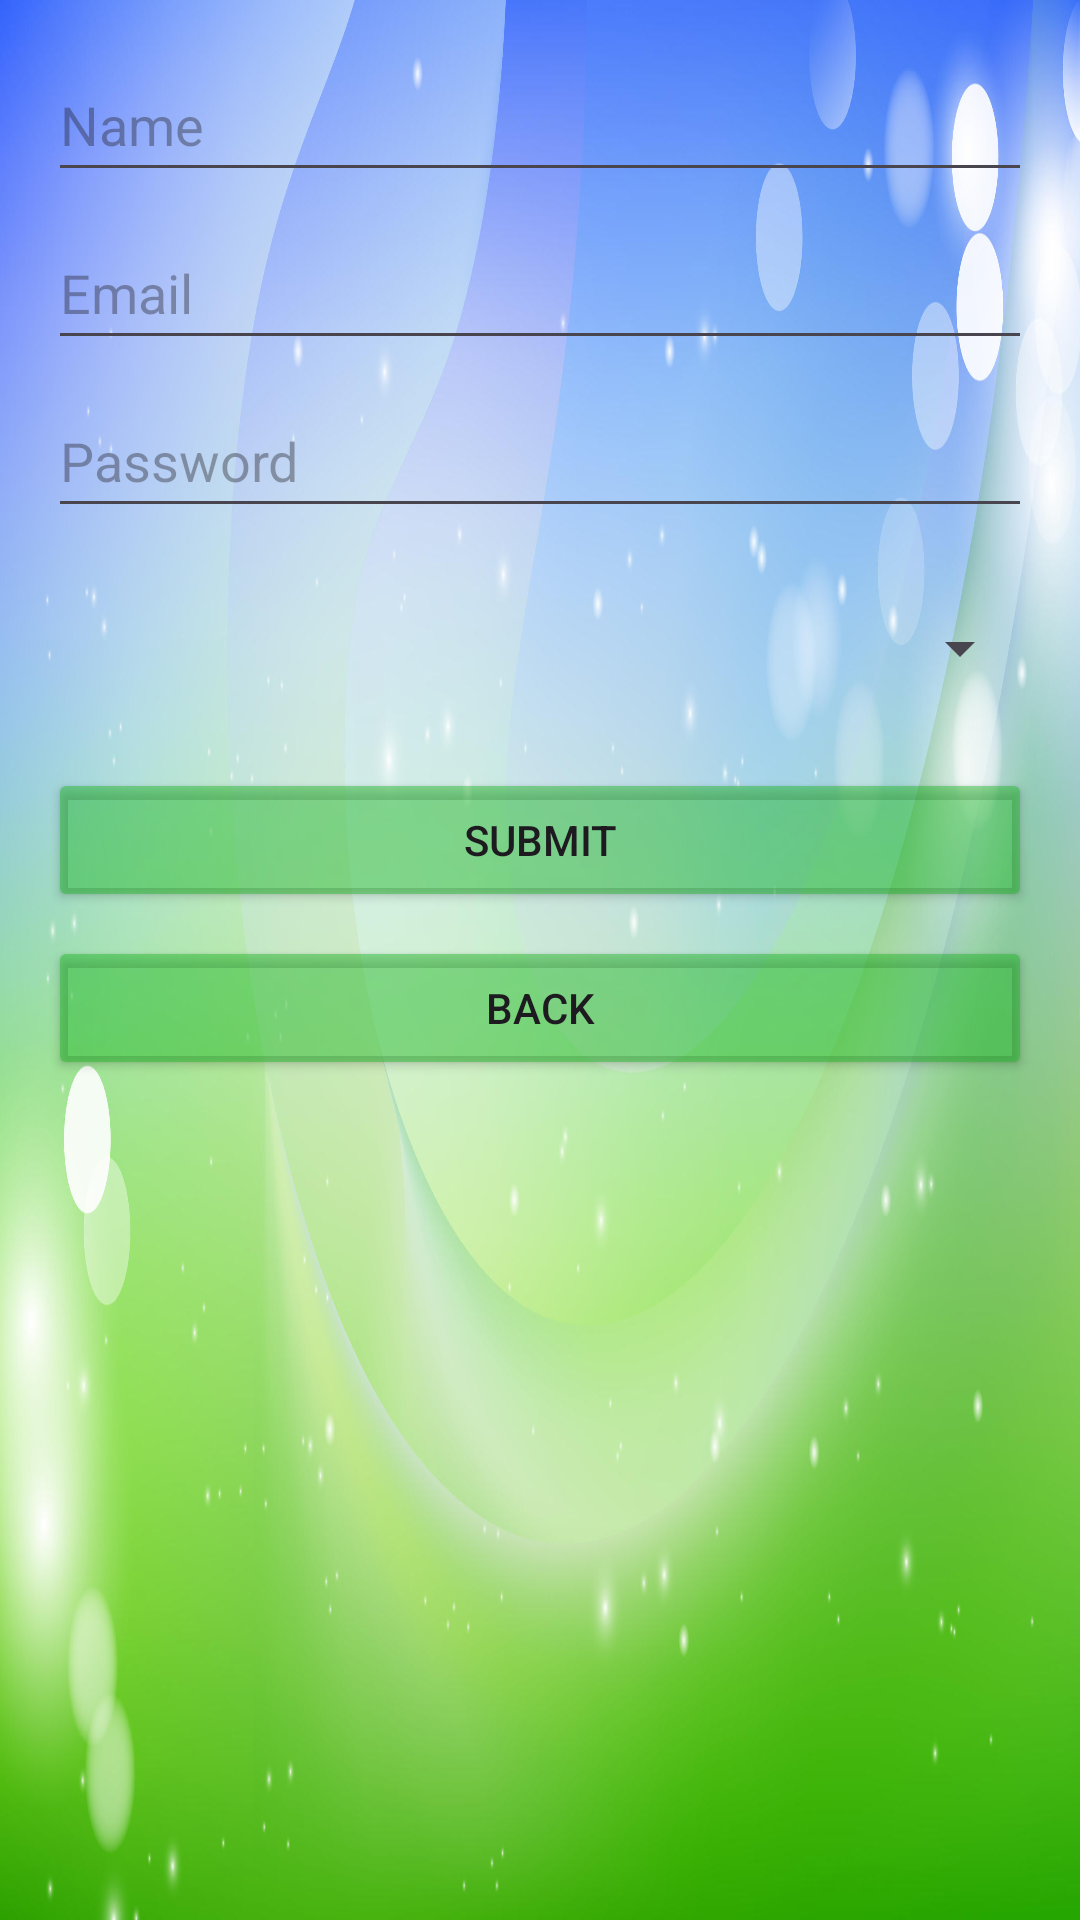

Write the Android layout XML for this screen, with the resource values it uses.
<!-- AndroidManifest.xml: application theme Theme.Capestone -->
<!-- res/layout/activity_register.xml -->
<LinearLayout xmlns:android="http://schemas.android.com/apk/res/android"
    android:layout_width="match_parent"
    android:layout_height="match_parent"
    android:background="@drawable/backgroundfarmer"
    android:orientation="vertical"
    android:padding="16dp">


    <EditText
        android:id="@+id/etName"
        android:layout_width="match_parent"
        android:layout_height="48dp"
        android:layout_marginBottom="8dp"
        android:hint="Name"
        android:textColor="#100E0E" />


    <EditText
        android:id="@+id/etEmail"
        android:layout_width="match_parent"
        android:layout_height="48dp"
        android:layout_marginBottom="8dp"
        android:hint="Email"
        android:inputType="textEmailAddress"
        android:textColor="#100E0E" />


    <EditText
        android:id="@+id/etPassword"
        android:layout_width="match_parent"
        android:layout_height="48dp"
        android:layout_marginBottom="16dp"
        android:hint="Password"
        android:inputType="textPassword"
        android:textColor="#100E0E" />


    <Spinner
        android:id="@+id/spinnerCategory"
        android:layout_width="match_parent"
        android:layout_height="48dp"
        android:layout_marginBottom="16dp"
        android:entries="@array/user_categories" />


    <Button
        android:id="@+id/btnSubmit"
        android:layout_width="match_parent"
        android:layout_height="wrap_content"
        android:layout_marginBottom="8dp"
        android:backgroundTint="#7319B31F"
        android:text="Submit" />


    <Button
        android:id="@+id/btnBack"
        android:layout_width="match_parent"
        android:layout_height="wrap_content"
        android:backgroundTint="#7319B31F"
        android:text="Back" />
</LinearLayout>
<!-- resources referenced by this layout -->
<resources>
  <string-array name="user_categories" />
  <!-- drawable backgroundfarmer: jpg bitmap (drawable, 207208 bytes) -->
  <style name="Theme.Capestone" parent="Base.Theme.Capestone" />
  <style name="Base.Theme.Capestone" parent="Theme.Material3.DayNight.NoActionBar">
          
          
      </style>
</resources>
